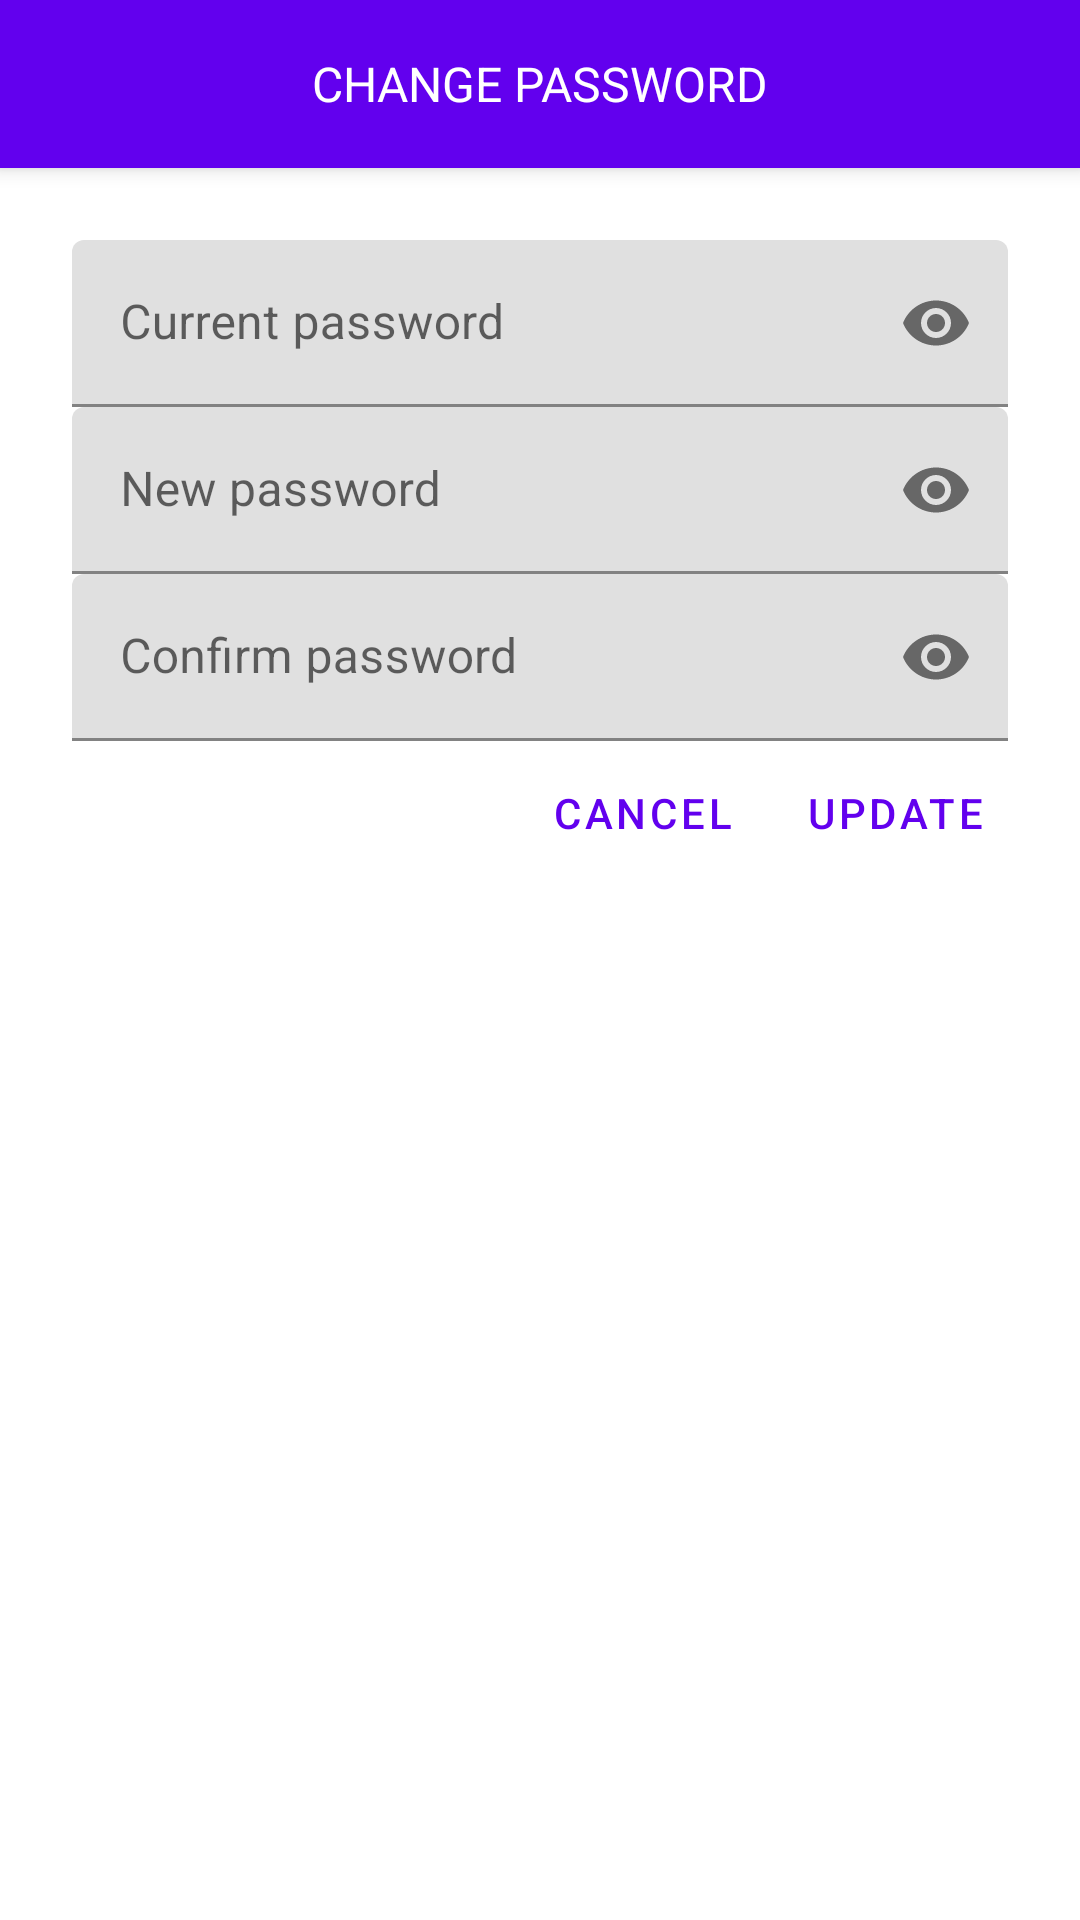

Layout XML and referenced resources for this Android screen:
<!-- AndroidManifest.xml: application theme AppTheme -->
<!-- res/layout/fragment_change_password.xml -->
<?xml version="1.0" encoding="utf-8"?>
<layout xmlns:android="http://schemas.android.com/apk/res/android"
        xmlns:app="http://schemas.android.com/apk/res-auto"
        xmlns:tools="http://schemas.android.com/tools">

    <data>

        <variable
                name="homeViewModel"
                type="gensokyo.hakurei.chitlist.viewmodels.HomeViewModel" />
    </data>

    <RelativeLayout
            android:layout_width="match_parent"
            android:layout_height="wrap_content">

        <LinearLayout
                android:layout_width="match_parent"
                android:layout_height="wrap_content"
                android:orientation="vertical">

            <TextView
                    android:id="@+id/title"
                    style="@style/Widget.MaterialComponents.Toolbar.PrimarySurface"
                    android:layout_width="match_parent"
                    android:layout_height="?attr/actionBarSize"
                    android:gravity="center"
                    android:text="@string/change_password"
                    android:textAllCaps="true"
                    android:textColor="@color/colorOnPrimary"
                    android:textSize="16sp" />

            <androidx.core.widget.NestedScrollView
                    android:id="@+id/scrollView"
                    android:layout_width="match_parent"
                    android:layout_height="wrap_content"
                    app:layout_behavior="@string/appbar_scrolling_view_behavior">

                <LinearLayout
                        android:layout_width="match_parent"
                        android:layout_height="wrap_content"
                        android:orientation="vertical"
                        android:padding="@dimen/spacing_large">

                    <com.google.android.material.textfield.TextInputLayout
                            android:layout_width="match_parent"
                            android:layout_height="wrap_content"
                            android:hint="@string/current_password"
                            app:endIconMode="password_toggle">

                        <com.google.android.material.textfield.TextInputEditText
                                android:id="@+id/current_password_edit"
                                android:layout_width="match_parent"
                                android:layout_height="wrap_content"
                                android:inputType="textPassword" />
                    </com.google.android.material.textfield.TextInputLayout>

                    <com.google.android.material.textfield.TextInputLayout
                            android:layout_width="match_parent"
                            android:layout_height="wrap_content"
                            android:hint="@string/new_password"
                            app:endIconMode="password_toggle">

                        <com.google.android.material.textfield.TextInputEditText
                                android:id="@+id/new_password_edit"
                                android:layout_width="match_parent"
                                android:layout_height="wrap_content"
                                android:inputType="textPassword" />
                    </com.google.android.material.textfield.TextInputLayout>

                    <com.google.android.material.textfield.TextInputLayout
                            android:layout_width="match_parent"
                            android:layout_height="wrap_content"
                            android:hint="@string/confirm_password"
                            app:endIconMode="password_toggle">

                        <com.google.android.material.textfield.TextInputEditText
                                android:id="@+id/confirm_password_edit"
                                android:layout_width="match_parent"
                                android:layout_height="wrap_content"
                                android:inputType="textPassword" />
                    </com.google.android.material.textfield.TextInputLayout>

                    <RelativeLayout
                            android:layout_width="match_parent"
                            android:layout_height="wrap_content">

                        <com.google.android.material.button.MaterialButton
                                android:id="@+id/update_button"
                                style="@style/Widget.MaterialComponents.Button.TextButton.Dialog"
                                android:layout_width="wrap_content"
                                android:layout_height="wrap_content"
                                android:layout_alignParentEnd="true"
                                android:text="@string/update" />

                        <com.google.android.material.button.MaterialButton
                                android:id="@+id/cancel_button"
                                style="@style/Widget.MaterialComponents.Button.TextButton.Dialog"
                                android:layout_width="wrap_content"
                                android:layout_height="wrap_content"
                                android:layout_toStartOf="@id/update_button"
                                android:text="@string/cancel" />
                    </RelativeLayout>
                </LinearLayout>
            </androidx.core.widget.NestedScrollView>
        </LinearLayout>
    </RelativeLayout>
</layout>
<!-- resources referenced by this layout -->
<resources>
  <color name="colorOnPrimary">#FFFFFF</color>
  <dimen name="spacing_large">24dp</dimen>
  <string name="cancel">Cancel</string>
  <string name="change_password">Change password</string>
  <string name="confirm_password">Confirm password</string>
  <string name="current_password">Current password</string>
  <string name="new_password">New password</string>
  <string name="update">Update</string>
  <style name="AppTheme" parent="Theme.MaterialComponents.Light.NoActionBar">
          
          <item name="windowActionBar">false</item>
          <item name="windowNoTitle">true</item>
          <item name="android:windowFullscreen">true</item>
  
          <item name="colorPrimary">@color/colorPrimary</item>
          <item name="colorPrimaryDark">@color/colorPrimaryDark</item>
          <item name="colorAccent">@color/colorAccent</item>
      </style>
  <color name="colorPrimary">#6200EE</color>
  <color name="colorPrimaryDark">#3200B3</color>
  <color name="colorAccent">#03DAC6</color>
</resources>
